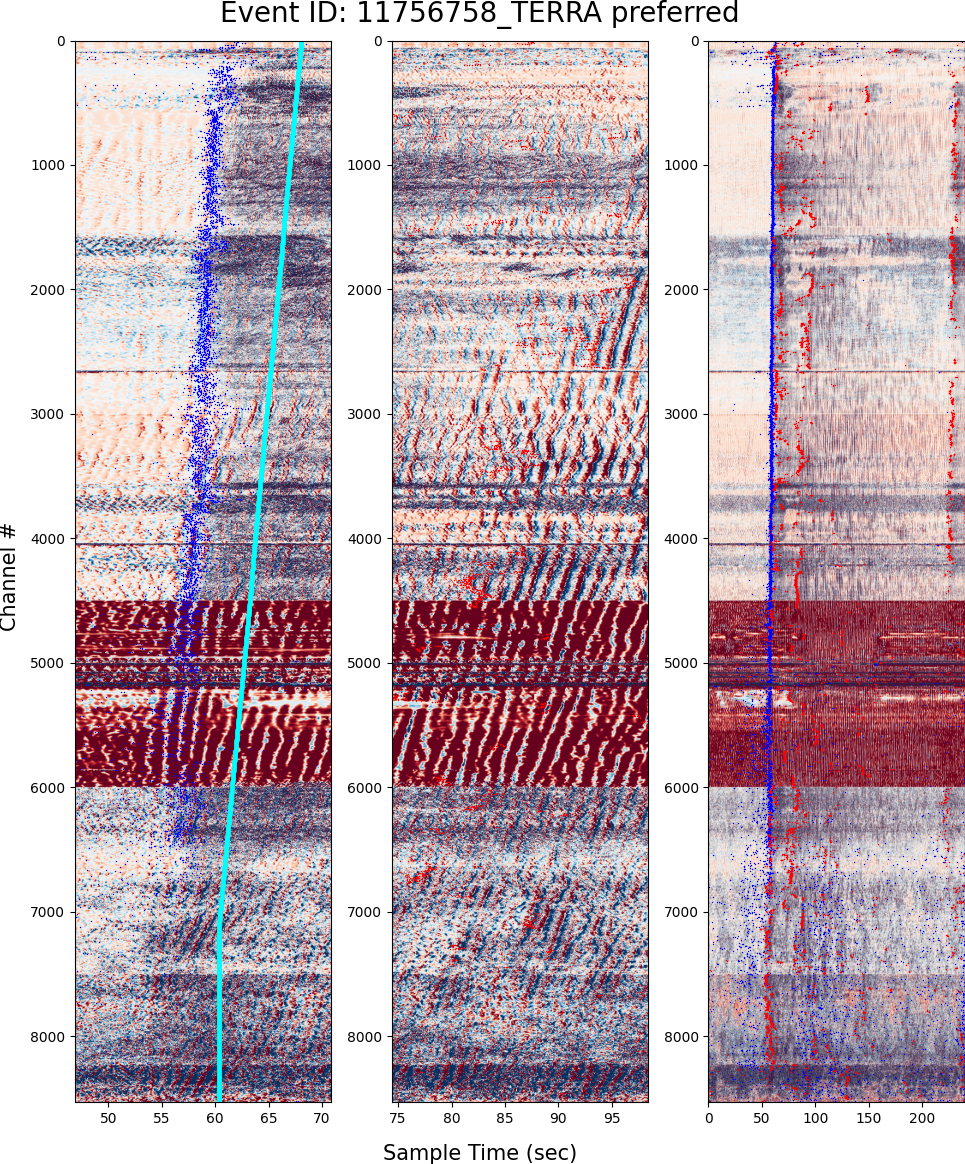

The file beside this chart, header and first rows:
p_pick_sec, s_pick_sec, denoised_channels
111.4, 113.0, 0.0
110.8, 111.7, 1.0
110.9, 113.8, 2.0
0.0, 113.4, 3.0
0.0, 240, 4.0
81.32, 240, 5.0
81.96, 240, 6.0
123.1, 130.0, 7.0
73.76, 1.72, 8.0
81.16, 87.64, 9.0
32.52, 87.52, 10.0
25.96, 87.44, 11.0
237.4, 240, 12.0
24.68, 87.44, 13.0
62.08, 240, 14.0
62.12, 87.12, 15.0
61.8, 72.2, 16.0
79.64, 72.08, 17.0
62.56, 71.48, 18.0
62.0, 64.4, 19.0
79.36, 64.68, 20.0
138.8, 86.16, 21.0
139.1, 87.4, 22.0
62.84, 87.4, 23.0
62.76, 87.4, 24.0
86.64, 87.24, 25.0
61.96, 87.28, 26.0
86.36, 86.88, 27.0
86.2, 87.08, 28.0
86.48, 87.24, 29.0
68.52, 86.88, 30.0
88.36, 86.56, 31.0
68.52, 80.48, 32.0
61.72, 83.56, 33.0
61.48, 81.56, 34.0
61.48, 79.64, 35.0
61.2, 70.76, 36.0
61.16, 70.76, 37.0
61.96, 232.4, 38.0
60.92, 82.92, 39.0
107.2, 62.76, 40.0
146, 62.2, 41.0
139.1, 83.12, 42.0
119.7, 62.44, 43.0
120.4, 62.88, 44.0
123, 63.12, 45.0
41.2, 240, 46.0
32.04, 62.2, 47.0
62.28, 62.2, 48.0
61.2, 62.12, 49.0
61.8, 61.8, 50.0
61.72, 62.2, 51.0
61.6, 61.84, 52.0
61.48, 99.36, 53.0
60.68, 99.28, 54.0
60.48, 99.68, 55.0
60.6, 60.56, 56.0
61.68, 60.56, 57.0
60.92, 115.0, 58.0
60.68, 115.3, 59.0
... 8,470 more rows
